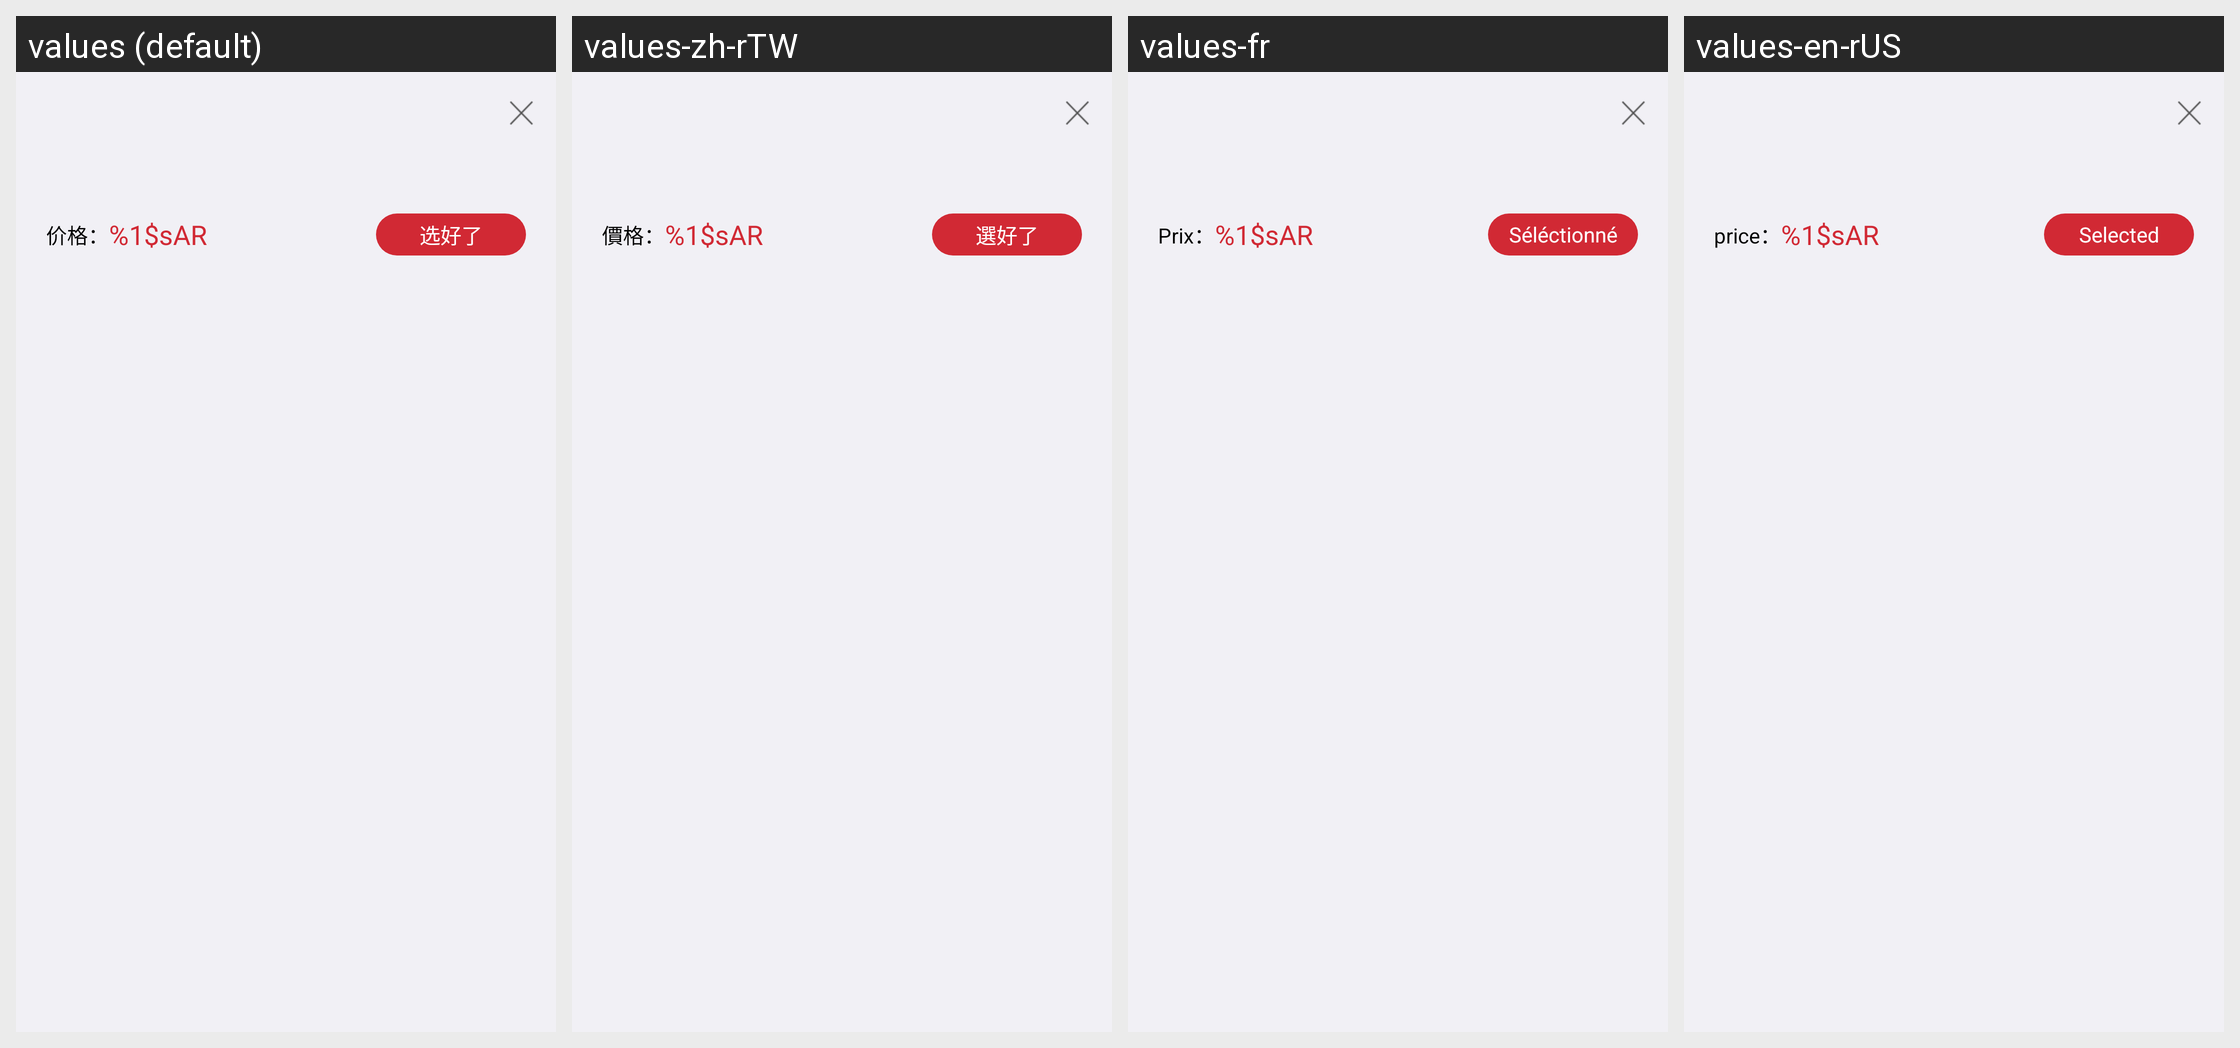

The Android screen above is rendered under several locales of the same app. Produce the string resources it draws, with the default and per-locale values.
Android screen res/layout/dialog_fragment_add_shop_cart.xml rendered under 4 locales, left to right: values (default), values-zh-rTW, values-fr, values-en-rUS. Device: Nexus 5 (rendered at 1080×1920; each locale shown at half size, 540×960, under a caption strip naming it); theme AppTheme.
Strings drawn on this screen, with the default value and each locale's value (text and hints the layout hard-codes, and strings that could not be matched under every locale, appear in the picture but are not listed):

store_goods_price
  values: 价格：
  values-zh-rTW: 價格：
  values-fr: Prix：
  values-en-rUS: price：

goods_price
  values: %1$sAR
  values-zh-rTW: %1$sAR
  values-fr: %1$sAR
  values-en-rUS: %1$sAR

have_chosen
  values: 选好了
  values-zh-rTW: 選好了
  values-fr: Séléctionné
  values-en-rUS: Selected
